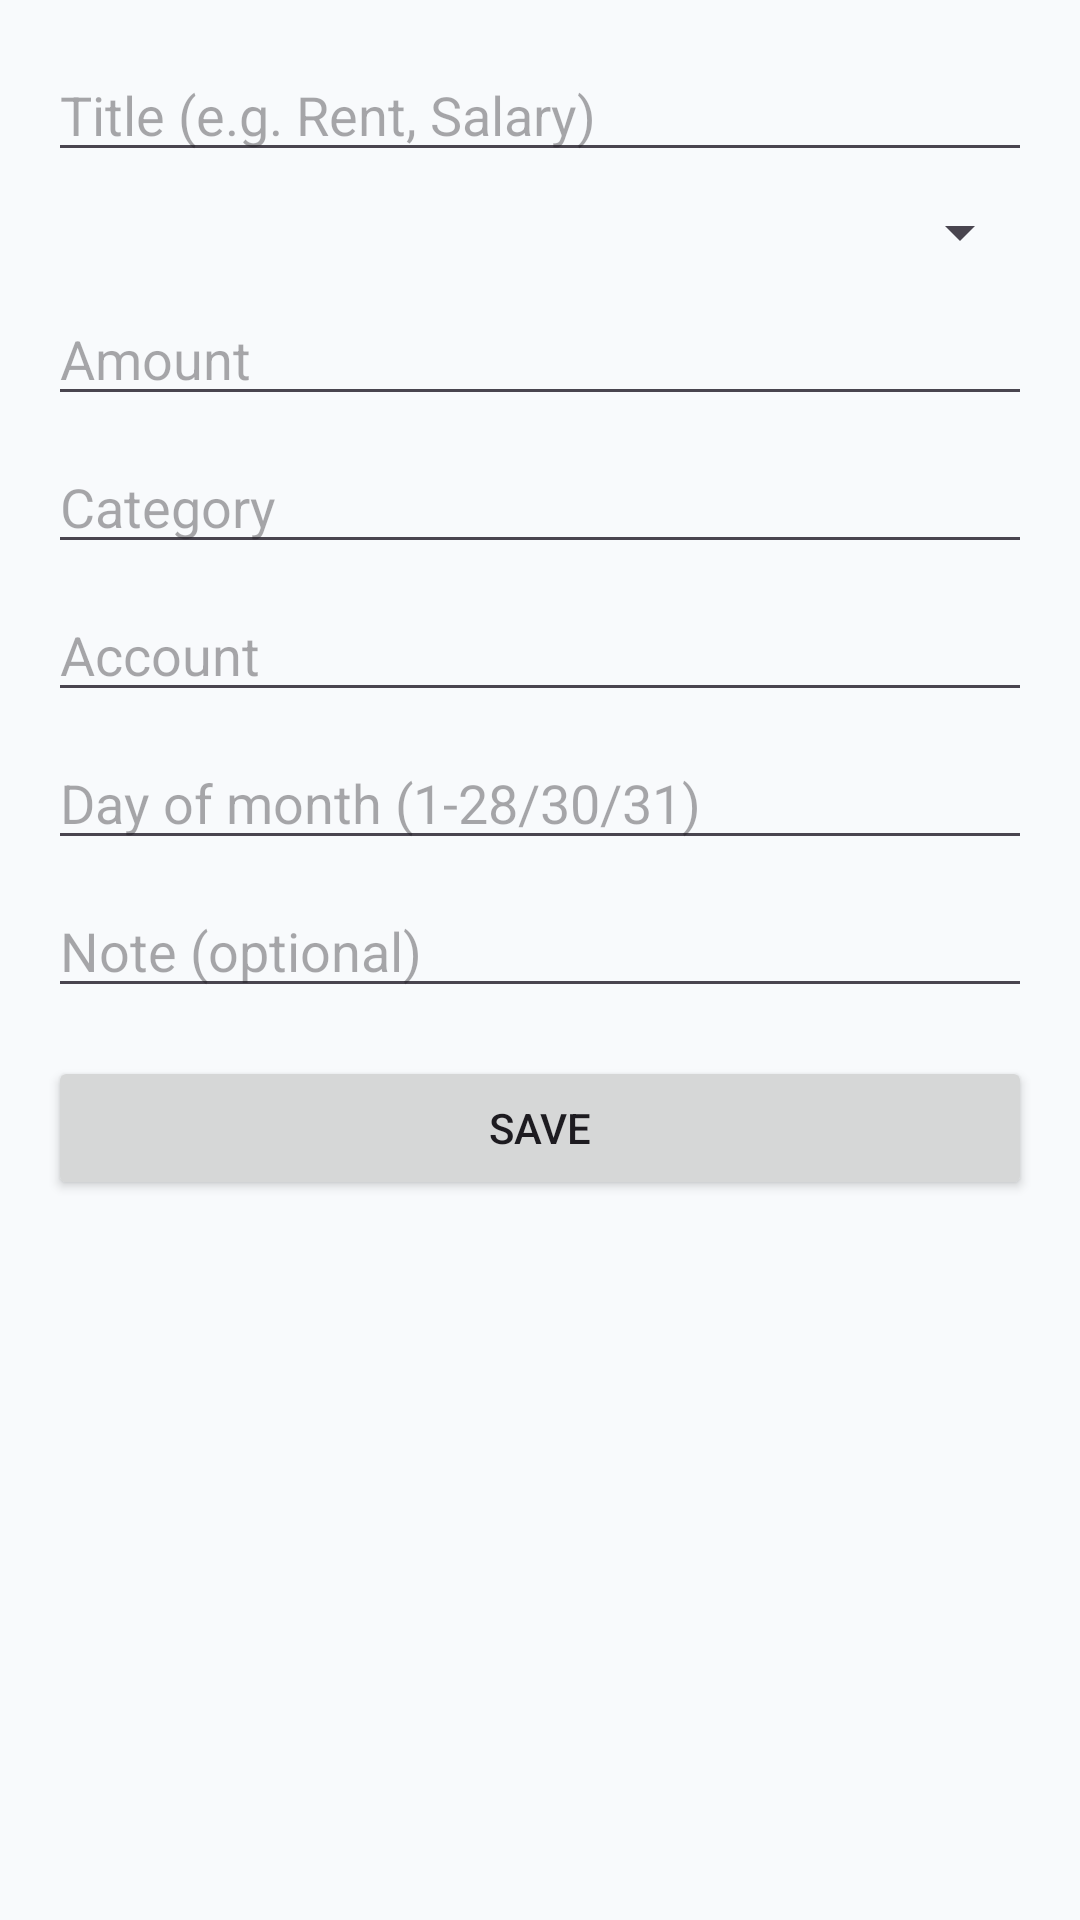

This screen was rendered from an Android layout file. Write that file and the resources it references.
<!-- AndroidManifest.xml: activity theme Theme.WalletAI -->
<!-- res/layout/activity_add_recurring.xml -->
<?xml version="1.0" encoding="utf-8"?>
<ScrollView xmlns:android="http://schemas.android.com/apk/res/android"
    android:layout_width="match_parent"
    android:layout_height="match_parent">

    <LinearLayout
        android:orientation="vertical"
        android:padding="16dp"
        android:layout_width="match_parent"
        android:layout_height="wrap_content">

        <EditText
            android:id="@+id/etTitle"
            android:layout_width="match_parent"
            android:layout_height="wrap_content"
            android:hint="Title (e.g. Rent, Salary)" />

        <Spinner
            android:id="@+id/spType"
            android:layout_width="match_parent"
            android:layout_height="wrap_content"
            android:layout_marginTop="8dp" />

        <EditText
            android:id="@+id/etAmount"
            android:layout_width="match_parent"
            android:layout_height="wrap_content"
            android:inputType="numberDecimal"
            android:hint="Amount"
            android:layout_marginTop="8dp" />

        <EditText
            android:id="@+id/etCategory"
            android:layout_width="match_parent"
            android:layout_height="wrap_content"
            android:hint="Category"
            android:layout_marginTop="8dp" />

        <EditText
            android:id="@+id/etAccount"
            android:layout_width="match_parent"
            android:layout_height="wrap_content"
            android:hint="Account"
            android:layout_marginTop="8dp" />

        <EditText
            android:id="@+id/etDayOfMonth"
            android:layout_width="match_parent"
            android:layout_height="wrap_content"
            android:hint="Day of month (1-28/30/31)"
            android:inputType="number"
            android:layout_marginTop="8dp" />

        <EditText
            android:id="@+id/etNote"
            android:layout_width="match_parent"
            android:layout_height="wrap_content"
            android:hint="Note (optional)"
            android:layout_marginTop="8dp" />

        <Button
            android:id="@+id/btnSave"
            android:layout_width="match_parent"
            android:layout_height="wrap_content"
            android:text="Save"
            android:layout_marginTop="16dp" />

    </LinearLayout>
</ScrollView>
<!-- resources referenced by this layout -->
<resources>
  <color name="md_theme_primary">#1E6EFF</color>
  <color name="md_theme_onPrimary">#FFFFFF</color>
  <color name="md_theme_secondary">#00A884</color>
  <color name="md_theme_onSecondary">#FFFFFF</color>
  <color name="md_theme_tertiary">#7C4DFF</color>
  <color name="md_theme_onTertiary">#FFFFFF</color>
  <color name="md_theme_error">#DC2626</color>
  <color name="md_theme_onError">#FFFFFF</color>
  <color name="md_theme_background">#F8FAFC</color>
  <color name="md_theme_surface">#FFFFFF</color>
  <color name="md_theme_onSurface">#0F172A</color>
  <color name="md_theme_surfaceVariant">#E2E8F0</color>
  <color name="md_theme_onSurfaceVariant">#475569</color>
  <color name="outline">#CBD5E1</color>
  <style name="TextAppearance.WalletAI.HeadlineLarge" parent="@style/TextAppearance.Material3.HeadlineLarge">
          <item name="fontFamily">@font/poppins_semibold</item>
          <item name="android:fontFamily">@font/poppins_semibold</item>
          <item name="android:textSize">24sp</item>
          <item name="android:textColor">@color/md_theme_onBackground</item>
      </style>
  <style name="TextAppearance.WalletAI.TitleLarge" parent="@style/TextAppearance.Material3.TitleLarge">
          <item name="fontFamily">@font/poppins_semibold</item>
          <item name="android:fontFamily">@font/poppins_semibold</item>
          <item name="android:textSize">18sp</item>
          <item name="android:textColor">@color/md_theme_onBackground</item>
      </style>
  <style name="TextAppearance.WalletAI.TitleMedium" parent="@style/TextAppearance.Material3.TitleMedium">
          <item name="fontFamily">@font/poppins_semibold</item>
          <item name="android:fontFamily">@font/poppins_semibold</item>
          <item name="android:textSize">16sp</item>
          <item name="android:textColor">@color/md_theme_onSurface</item>
      </style>
  <style name="TextAppearance.WalletAI.BodyLarge" parent="@style/TextAppearance.Material3.BodyLarge">
          <item name="fontFamily">@font/poppins_regular</item>
          <item name="android:fontFamily">@font/poppins_regular</item>
          <item name="android:textSize">14sp</item>
          <item name="android:textColor">@color/md_theme_onSurface</item>
      </style>
  <style name="TextAppearance.WalletAI.BodyMedium" parent="@style/TextAppearance.Material3.BodyMedium">
          <item name="fontFamily">@font/poppins_regular</item>
          <item name="android:fontFamily">@font/poppins_regular</item>
          <item name="android:textSize">13sp</item>
          <item name="android:textColor">@color/md_theme_onSurfaceVariant</item>
      </style>
  <style name="TextAppearance.WalletAI.LabelMedium" parent="@style/TextAppearance.Material3.LabelMedium">
          <item name="fontFamily">@font/poppins_medium</item>
          <item name="android:fontFamily">@font/poppins_medium</item>
          <item name="android:textSize">12sp</item>
          <item name="android:textColor">@color/md_theme_onSurfaceVariant</item>
      </style>
  <style name="Widget.WalletAI.Card" parent="@style/Widget.Material3.CardView.Elevated">
          <item name="cardCornerRadius">16dp</item>
          <item name="cardElevation">4dp</item>
          <item name="android:foreground">?attr/selectableItemBackground</item>
      </style>
  <style name="Widget.WalletAI.OutlinedButton" parent="@style/Widget.Material3.Button.OutlinedButton">
          <item name="android:fontFamily">@font/poppins_medium</item>
          <item name="fontFamily">@font/poppins_medium</item>
          <item name="android:textAllCaps">false</item>
          <item name="android:textSize">14sp</item>
      </style>
  <color name="md_theme_onBackground">#0F172A</color>
</resources>
